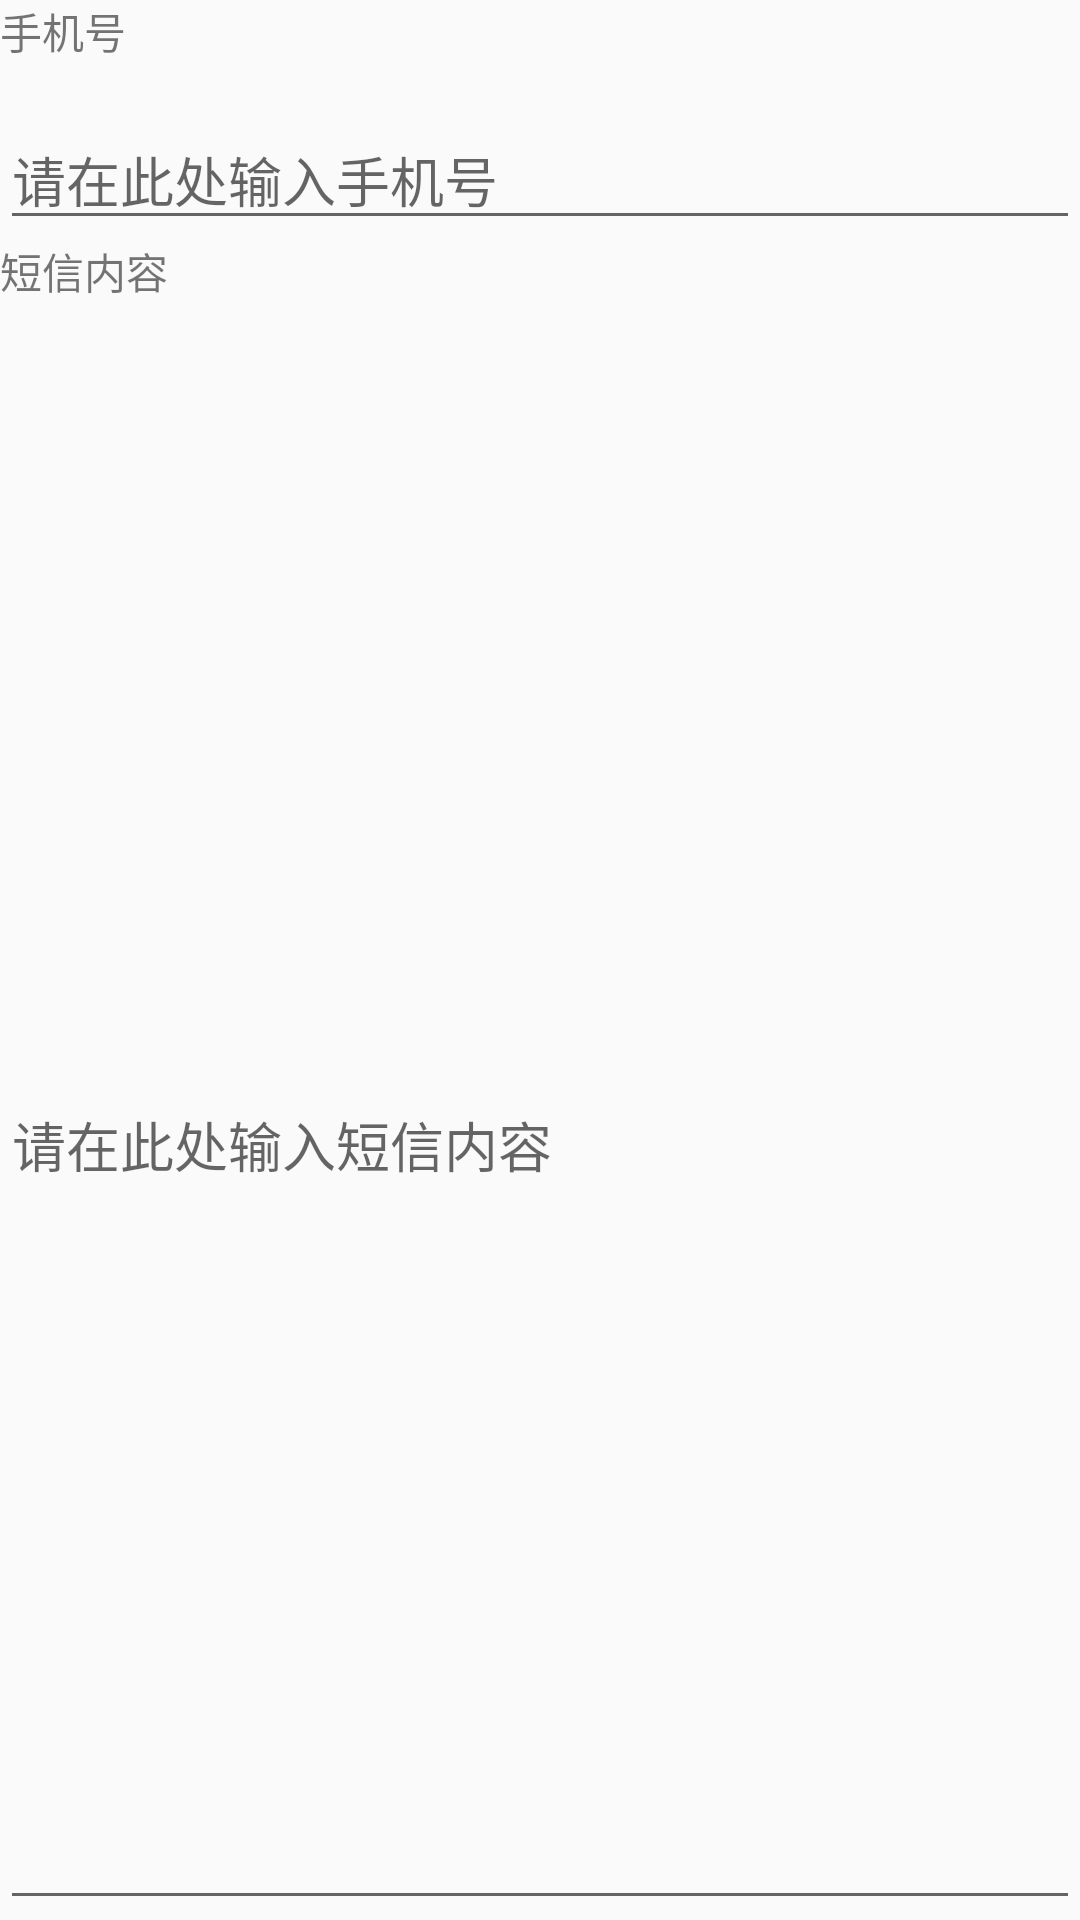

Write the Android layout XML for this screen, with the resource values it uses.
<!-- AndroidManifest.xml: application theme AppTheme -->
<!-- res/layout/activity_send_sms.xml -->
<?xml version="1.0" encoding="utf-8"?>
<LinearLayout xmlns:android="http://schemas.android.com/apk/res/android"
    xmlns:app="http://schemas.android.com/apk/res-auto"
    xmlns:tools="http://schemas.android.com/tools"
    android:orientation="vertical"
    android:layout_margin="5dp"
    android:layout_width="match_parent"
    android:layout_height="match_parent"
    tools:context=".SendSmsActivity">

    <TextView
android:text="手机号"
        style="@style/ViewBaseStyle"/>
    <EditText
android:id="@+id/et_phone_number"
        android:hint="请在此处输入手机号"
        android:inputType="phone"
        style="@style/ViewBaseStyle"/>

    <TextView
android:text="短信内容"
        style="@style/ViewBaseStyle"/>
    <EditText
android:id="@+id/et_sms"
        android:hint="请在此处输入短信内容"
        android:layout_width="match_parent"
        android:layout_height="match_parent"/>
    </LinearLayout>
<!-- resources referenced by this layout -->
<resources>
  <style name="ViewBaseStyle">
          <item name="android:layout_width">match_parent</item>
          <item name="android:layout_height">40dp</item>
          <item name="android:focusable">true</item>
      </style>
  <style name="AppTheme" parent="Theme.AppCompat.Light.DarkActionBar">
          
          <item name="colorPrimary">@color/colorPrimary</item>
          <item name="colorPrimaryDark">@color/colorPrimaryDark</item>
          <item name="colorAccent">@color/colorAccent</item>
      </style>
  <!-- not gathered from this repository: default colours our renderer supplied (Android Studio template values) -->
  <color name="colorPrimary">#FF6200EE</color>
  <color name="colorPrimaryDark">#FF3700B3</color>
  <color name="colorAccent">#FF03DAC5</color>
</resources>
